Run: headless pygame with SDL's dummy video driver; simulated clock (each Clock.tick advances the game by its frame time, no real sleeping); random seed 0; keys injected as events and as key.get_pressed() state; no mouse input; restart key SPACE tapped at the start of phases 3 and 4.
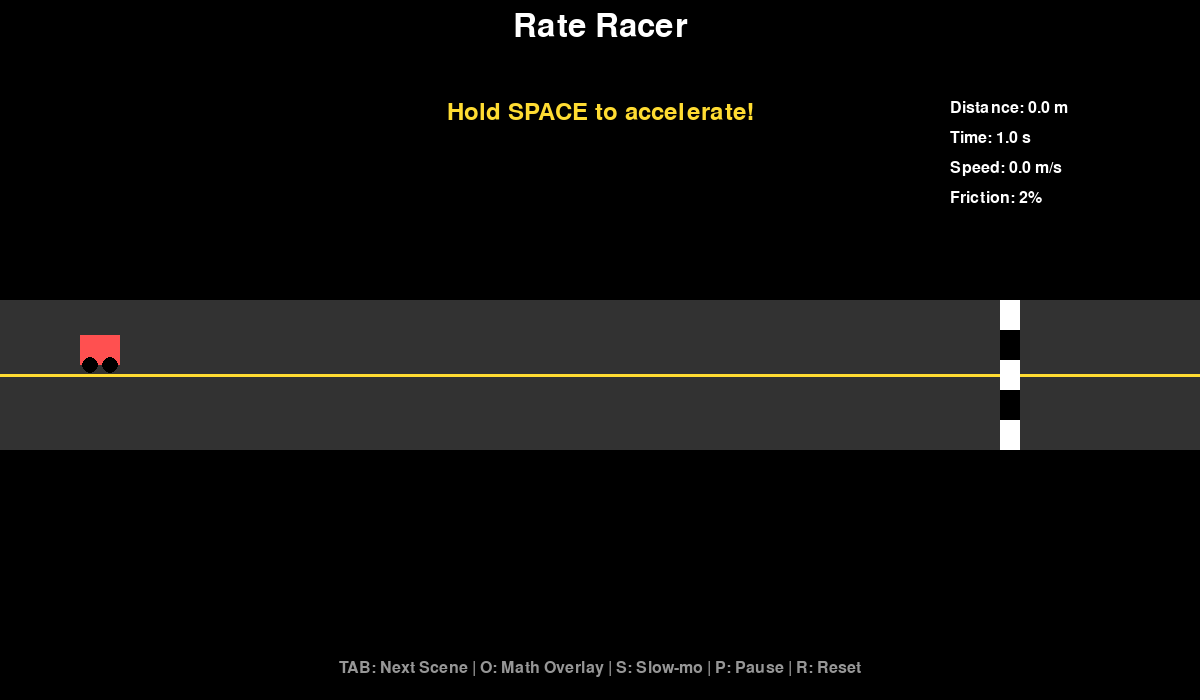
Frame 1 of 4 · flips 1–60 · no input
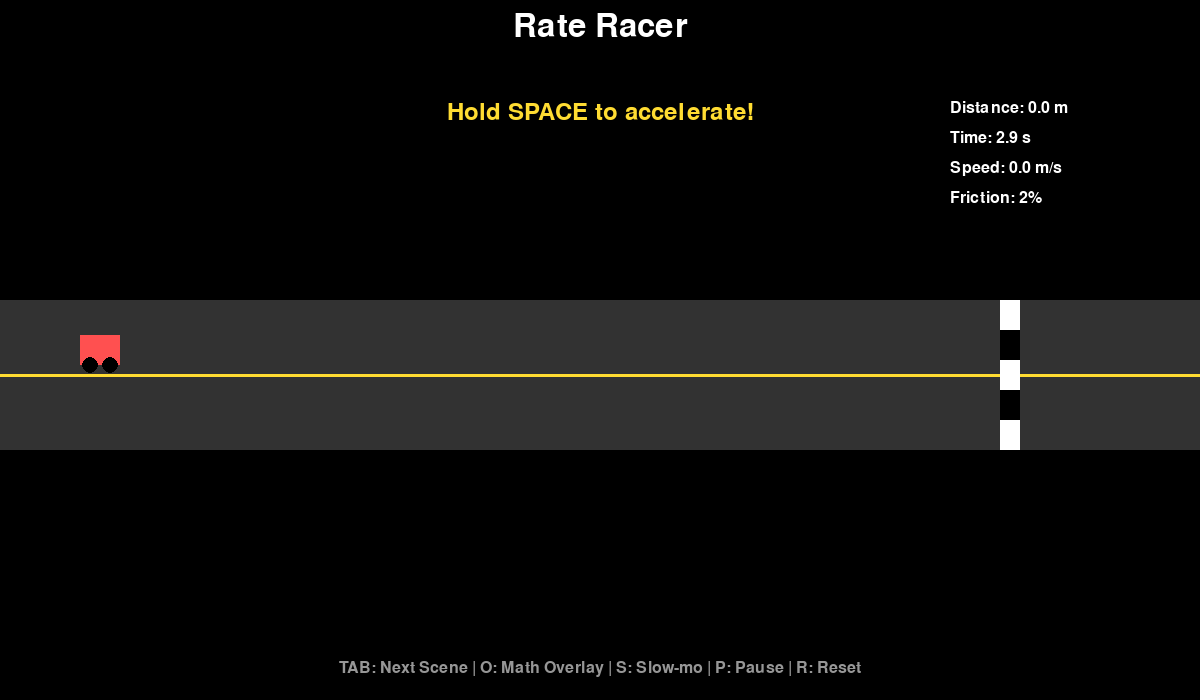
Frame 2 of 4 · flips 61–180 · tapped SPACE, RETURN · held RIGHT (→), D
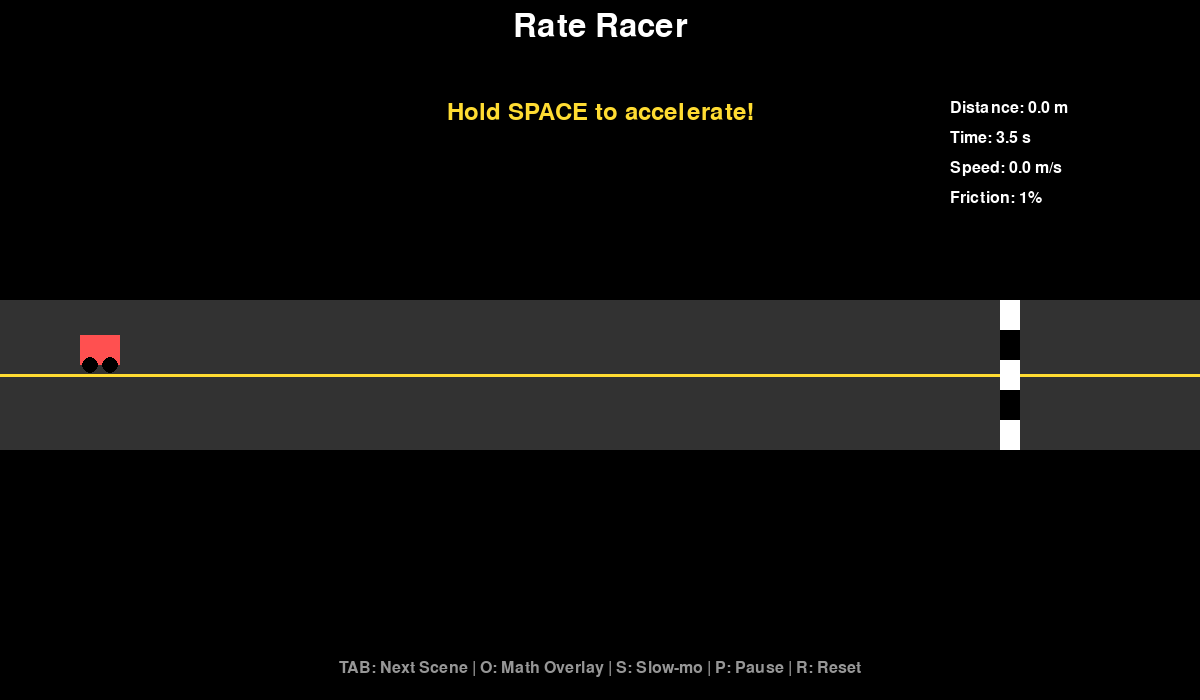
Frame 3 of 4 · flips 181–300 · tapped SPACE · held DOWN (↓), S
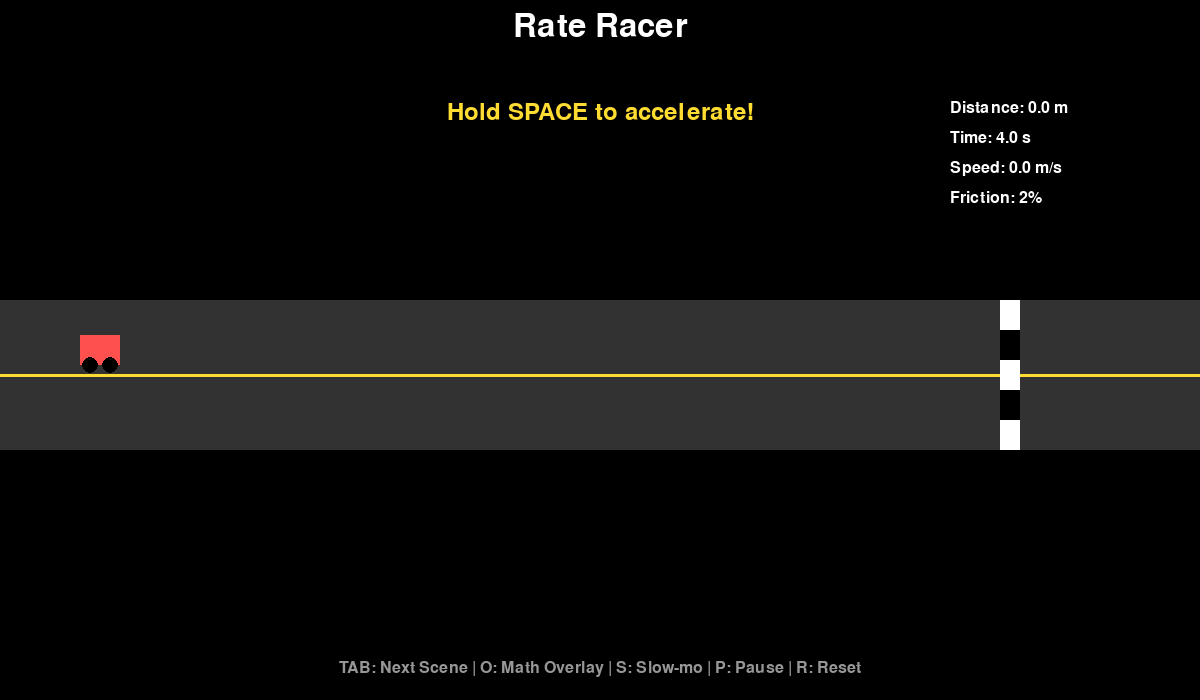
Frame 4 of 4 · flips 301–420 · tapped SPACE · held LEFT (←), A, UP (↑), W

The pygame program that drew these frames:

import pygame
import math
import random
from abc import ABC, abstractmethod

# Initialize Pygame
pygame.init()

# Constants
SCREEN_WIDTH = 1200
SCREEN_HEIGHT = 700
FPS = 60

# Colors (high contrast, accessible)
BLACK = (0, 0, 0)
WHITE = (255, 255, 255)
BLUE = (50, 150, 255)
GREEN = (50, 255, 150)
RED = (255, 80, 80)
YELLOW = (255, 220, 50)
PURPLE = (200, 100, 255)
GRAY = (150, 150, 150)
DARK_GRAY = (50, 50, 50)

# Fonts
FONT_LARGE = pygame.font.Font(None, 48)
FONT_MEDIUM = pygame.font.Font(None, 36)
FONT_SMALL = pygame.font.Font(None, 24)

class MathOverlay:
    """Manages the math overlay that shows formulas and values"""
    def __init__(self):
        self.visible = False
        self.formulas = []
        self.variables = {}
    
    def set_content(self, formulas, variables):
        self.formulas = formulas
        self.variables = variables
    
    def toggle(self):
        self.visible = not self.visible
    
    def draw(self, screen):
        if not self.visible:
            return
        
        # Draw overlay panel
        panel_rect = pygame.Rect(10, 100, 380, 250)
        pygame.draw.rect(screen, DARK_GRAY, panel_rect)
        pygame.draw.rect(screen, YELLOW, panel_rect, 3)
        
        # Title
        title = FONT_MEDIUM.render("Math Overlay", True, YELLOW)
        screen.blit(title, (20, 110))
        
        # Formulas
        y = 150
        for formula in self.formulas:
            text = FONT_SMALL.render(formula, True, WHITE)
            screen.blit(text, (20, y))
            y += 30
        
        # Variables
        y += 10
        for var, value in self.variables.items():
            text = FONT_SMALL.render(f"{var} = {value:.2f}", True, GREEN)
            screen.blit(text, (20, y))
            y += 28


class Scene(ABC):
    """Base class for all scenes"""
    def __init__(self, name):
        self.name = name
        self.overlay = MathOverlay()
        self.paused = False
        self.slow_mo = False
        self.time_scale = 1.0
        
    @abstractmethod
    def reset(self):
        pass
    
    @abstractmethod
    def update(self, dt):
        pass
    
    @abstractmethod
    def draw(self, screen):
        pass
    
    @abstractmethod
    def handle_input(self, event):
        pass
    
    def draw_ui(self, screen):
        """Draw common UI elements"""
        # Scene title
        title = FONT_LARGE.render(self.name, True, WHITE)
        screen.blit(title, (SCREEN_WIDTH // 2 - title.get_width() // 2, 10))
        
        # Instructions
        instructions = [
            "TAB: Next Scene | O: Math Overlay | S: Slow-mo | P: Pause | R: Reset"
        ]
        y = SCREEN_HEIGHT - 40
        for inst in instructions:
            text = FONT_SMALL.render(inst, True, GRAY)
            screen.blit(text, (SCREEN_WIDTH // 2 - text.get_width() // 2, y))
            y += 25
        
        # Math overlay
        self.overlay.draw(screen)


class RateRacerScene(Scene):
    """Scene A: Speed = distance / time"""
    def __init__(self):
        super().__init__("Rate Racer")
        self.car_x = 100
        self.car_y = 350
        self.velocity = 0
        self.friction = 0.02
        self.distance_traveled = 0
        self.time_elapsed = 0
        self.finish_line = 1000
        self.accelerating = False
        self.won = False
        
    def reset(self):
        self.car_x = 100
        self.velocity = 0
        self.distance_traveled = 0
        self.time_elapsed = 0
        self.won = False
        
    def update(self, dt):
        if self.paused:
            return
        
        actual_dt = dt * (0.3 if self.slow_mo else 1.0)
        self.time_elapsed += actual_dt
        
        # Acceleration
        if self.accelerating:
            self.velocity += 300 * actual_dt
        
        # Apply friction
        self.velocity *= (1 - self.friction)
        
        # Update position
        old_x = self.car_x
        self.car_x += self.velocity * actual_dt
        self.distance_traveled += abs(self.car_x - old_x)
        
        # Check win condition
        if abs(self.car_x - self.finish_line) < 20 and not self.won:
            self.won = True
        
        # Calculate current speed
        current_speed = self.velocity / 60  # Convert to m/s equivalent
        
        # Update overlay
        self.overlay.set_content(
            [
                "speed = distance / time",
                "x = x + v * dt",
                "v_next = v * (1 - friction)"
            ],
            {
                "distance": self.distance_traveled / 60,
                "time": self.time_elapsed,
                "speed": current_speed,
                "friction": self.friction * 100
            }
        )
    
    def draw(self, screen):
        screen.fill(BLACK)
        
        # Draw road
        pygame.draw.rect(screen, DARK_GRAY, (0, 300, SCREEN_WIDTH, 150))
        pygame.draw.line(screen, YELLOW, (0, 375), (SCREEN_WIDTH, 375), 3)
        
        # Draw finish line
        for i in range(0, 150, 30):
            color = WHITE if (i // 30) % 2 == 0 else BLACK
            pygame.draw.rect(screen, color, (self.finish_line, 300 + i, 20, 30))
        
        # Draw car
        pygame.draw.rect(screen, RED, (self.car_x - 20, self.car_y - 15, 40, 30))
        pygame.draw.circle(screen, BLACK, (int(self.car_x - 10), int(self.car_y + 15)), 8)
        pygame.draw.circle(screen, BLACK, (int(self.car_x + 10), int(self.car_y + 15)), 8)
        
        # Draw HUD
        hud_text = [
            f"Distance: {self.distance_traveled / 60:.1f} m",
            f"Time: {self.time_elapsed:.1f} s",
            f"Speed: {self.velocity / 60:.1f} m/s",
            f"Friction: {self.friction * 100:.0f}%"
        ]
        y = 100
        for text in hud_text:
            rendered = FONT_SMALL.render(text, True, WHITE)
            screen.blit(rendered, (SCREEN_WIDTH - 250, y))
            y += 30
        
        # Instructions
        if not self.won:
            inst = FONT_MEDIUM.render("Hold SPACE to accelerate!", True, YELLOW)
            screen.blit(inst, (SCREEN_WIDTH // 2 - inst.get_width() // 2, 100))
        else:
            win_text = FONT_LARGE.render("SUCCESS!", True, GREEN)
            screen.blit(win_text, (SCREEN_WIDTH // 2 - win_text.get_width() // 2, 100))
        
        self.draw_ui(screen)
    
    def handle_input(self, event):
        if event.type == pygame.KEYDOWN:
            if event.key == pygame.K_SPACE:
                self.accelerating = True
            elif event.key == pygame.K_UP:
                self.friction = min(0.1, self.friction + 0.01)
            elif event.key == pygame.K_DOWN:
                self.friction = max(0, self.friction - 0.01)
        elif event.type == pygame.KEYUP:
            if event.key == pygame.K_SPACE:
                self.accelerating = False


class AngleBouncerScene(Scene):
    """Scene B: Angle of reflection"""
    def __init__(self):
        super().__init__("Angle Bouncer")
        self.reset()
        
    def reset(self):
        self.puck_x = 200
        self.puck_y = 350
        self.puck_vx = 200
        self.puck_vy = 150
        self.puck_radius = 15
        self.goal_x = 1000
        self.goal_y = 200
        self.goal_radius = 30
        self.bounces = 0
        self.won = False
        self.moving = False
        
    def update(self, dt):
        if self.paused or not self.moving:
            return
        
        actual_dt = dt * (0.3 if self.slow_mo else 1.0)
        
        # Update position
        self.puck_x += self.puck_vx * actual_dt
        self.puck_y += self.puck_vy * actual_dt
        
        # Bounce off walls
        if self.puck_x - self.puck_radius < 0:
            self.puck_x = self.puck_radius
            self.puck_vx = abs(self.puck_vx)
            self.bounces += 1
        elif self.puck_x + self.puck_radius > SCREEN_WIDTH:
            self.puck_x = SCREEN_WIDTH - self.puck_radius
            self.puck_vx = -abs(self.puck_vx)
            self.bounces += 1
            
        if self.puck_y - self.puck_radius < 80:
            self.puck_y = 80 + self.puck_radius
            self.puck_vy = abs(self.puck_vy)
            self.bounces += 1
        elif self.puck_y + self.puck_radius > SCREEN_HEIGHT - 80:
            self.puck_y = SCREEN_HEIGHT - 80 - self.puck_radius
            self.puck_vy = -abs(self.puck_vy)
            self.bounces += 1
        
        # Check goal
        dist_to_goal = math.sqrt((self.puck_x - self.goal_x)**2 + (self.puck_y - self.goal_y)**2)
        if dist_to_goal < self.puck_radius + self.goal_radius:
            self.won = True
            self.moving = False
        
        # Calculate angle
        angle = math.degrees(math.atan2(self.puck_vy, self.puck_vx))
        
        # Update overlay
        self.overlay.set_content(
            [
                "angle_out = angle_in",
                "When hitting wall:",
                "vx or vy flips sign"
            ],
            {
                "angle": angle,
                "vx": self.puck_vx,
                "vy": self.puck_vy,
                "bounces": self.bounces
            }
        )
    
    def draw(self, screen):
        screen.fill(BLACK)
        
        # Draw boundaries
        pygame.draw.rect(screen, WHITE, (0, 80, SCREEN_WIDTH, SCREEN_HEIGHT - 160), 3)
        
        # Draw goal
        pygame.draw.circle(screen, GREEN, (self.goal_x, self.goal_y), self.goal_radius, 3)
        pygame.draw.circle(screen, GREEN, (self.goal_x, self.goal_y), 5)
        
        # Draw puck
        pygame.draw.circle(screen, BLUE, (int(self.puck_x), int(self.puck_y)), self.puck_radius)
        
        # Draw velocity vector
        if not self.moving:
            end_x = self.puck_x + self.puck_vx * 0.3
            end_y = self.puck_y + self.puck_vy * 0.3
            pygame.draw.line(screen, YELLOW, (self.puck_x, self.puck_y), (end_x, end_y), 3)
            pygame.draw.circle(screen, YELLOW, (int(end_x), int(end_y)), 5)
        
        # HUD
        hud_text = [
            f"Bounces: {self.bounces}",
            f"Angle: {math.degrees(math.atan2(self.puck_vy, self.puck_vx)):.1f}°"
        ]
        y = 100
        for text in hud_text:
            rendered = FONT_SMALL.render(text, True, WHITE)
            screen.blit(rendered, (SCREEN_WIDTH - 250, y))
            y += 30
        
        # Instructions
        if not self.moving and not self.won:
            inst = FONT_MEDIUM.render("Arrow keys to aim, SPACE to launch!", True, YELLOW)
            screen.blit(inst, (SCREEN_WIDTH // 2 - inst.get_width() // 2, 500))
        elif self.won:
            win_text = FONT_LARGE.render(f"SUCCESS in {self.bounces} bounces!", True, GREEN)
            screen.blit(win_text, (SCREEN_WIDTH // 2 - win_text.get_width() // 2, 300))
        
        self.draw_ui(screen)
    
    def handle_input(self, event):
        if event.type == pygame.KEYDOWN:
            if event.key == pygame.K_SPACE and not self.moving:
                self.moving = True
            elif event.key == pygame.K_LEFT and not self.moving:
                self.puck_vx -= 20
            elif event.key == pygame.K_RIGHT and not self.moving:
                self.puck_vx += 20
            elif event.key == pygame.K_UP and not self.moving:
                self.puck_vy -= 20
            elif event.key == pygame.K_DOWN and not self.moving:
                self.puck_vy += 20


class LootLabScene(Scene):
    """Scene C: Probability and expected value"""
    def __init__(self):
        super().__init__("Loot Lab")
        self.reset()
        
    def reset(self):
        self.common_prob = 0.70
        self.rare_prob = 0.25
        self.epic_prob = 0.05
        self.common_points = 10
        self.rare_points = 50
        self.epic_points = 200
        self.results = {"Common": 0, "Rare": 0, "Epic": 0}
        self.total_trials = 0
        self.total_points = 0
        self.last_drop = None
        self.drop_timer = 0
        
    def update(self, dt):
        if self.paused:
            return
        
        if self.drop_timer > 0:
            self.drop_timer -= dt
        
        # Calculate expected value
        expected_value = (self.common_prob * self.common_points + 
                         self.rare_prob * self.rare_points + 
                         self.epic_prob * self.epic_points)
        
        avg_points = self.total_points / max(1, self.total_trials)
        
        # Update overlay
        self.overlay.set_content(
            [
                "Expected Value =",
                "Σ (probability × points)",
                f"EV = {expected_value:.1f}"
            ],
            {
                "trials": self.total_trials,
                "avg_points": avg_points,
                "total_points": self.total_points
            }
        )
    
    def draw(self, screen):
        screen.fill(BLACK)
        
        # Draw chest
        chest_x = 300
        chest_y = 300
        pygame.draw.rect(screen, (139, 69, 19), (chest_x, chest_y, 100, 80))
        pygame.draw.rect(screen, YELLOW, (chest_x + 35, chest_y + 20, 30, 30))
        
        # Draw drop table
        table_x = 500
        table_y = 150
        pygame.draw.rect(screen, DARK_GRAY, (table_x, table_y, 300, 200))
        pygame.draw.rect(screen, WHITE, (table_x, table_y, 300, 200), 2)
        
        title = FONT_MEDIUM.render("Drop Table", True, WHITE)
        screen.blit(title, (table_x + 80, table_y + 10))
        
        drops = [
            (f"Common: {self.common_prob*100:.0f}% - {self.common_points} pts", GREEN),
            (f"Rare: {self.rare_prob*100:.0f}% - {self.rare_points} pts", BLUE),
            (f"Epic: {self.epic_prob*100:.0f}% - {self.epic_points} pts", PURPLE)
        ]
        y = table_y + 60
        for text, color in drops:
            rendered = FONT_SMALL.render(text, True, color)
            screen.blit(rendered, (table_x + 20, y))
            y += 40
        
        # Draw results
        results_x = 850
        results_y = 150
        pygame.draw.rect(screen, DARK_GRAY, (results_x, results_y, 300, 250))
        pygame.draw.rect(screen, WHITE, (results_x, results_y, 300, 250), 2)
        
        title = FONT_MEDIUM.render("Results", True, WHITE)
        screen.blit(title, (results_x + 90, results_y + 10))
        
        y = results_y + 60
        for rarity, count in self.results.items():
            text = f"{rarity}: {count}"
            rendered = FONT_SMALL.render(text, True, WHITE)
            screen.blit(rendered, (results_x + 20, y))
            y += 35
        
        # Total stats
        y += 10
        stats = [
            f"Total Trials: {self.total_trials}",
            f"Total Points: {self.total_points}",
            f"Average: {self.total_points / max(1, self.total_trials):.1f}"
        ]
        for text in stats:
            rendered = FONT_SMALL.render(text, True, YELLOW)
            screen.blit(rendered, (results_x + 20, y))
            y += 30
        
        # Show last drop
        if self.drop_timer > 0 and self.last_drop:
            drop_text = FONT_LARGE.render(self.last_drop, True, GREEN if "Common" in self.last_drop else BLUE if "Rare" in self.last_drop else PURPLE)
            screen.blit(drop_text, (chest_x - 50, chest_y - 80))
        
        # Instructions
        inst = FONT_MEDIUM.render("Press SPACE to open chest!", True, YELLOW)
        screen.blit(inst, (SCREEN_WIDTH // 2 - inst.get_width() // 2, 500))
        
        self.draw_ui(screen)
    
    def handle_input(self, event):
        if event.type == pygame.KEYDOWN:
            if event.key == pygame.K_SPACE:
                # Roll for drop
                roll = random.random()
                if roll < self.common_prob:
                    self.results["Common"] += 1
                    self.total_points += self.common_points
                    self.last_drop = f"Common! +{self.common_points}"
                elif roll < self.common_prob + self.rare_prob:
                    self.results["Rare"] += 1
                    self.total_points += self.rare_points
                    self.last_drop = f"Rare! +{self.rare_points}"
                else:
                    self.results["Epic"] += 1
                    self.total_points += self.epic_points
                    self.last_drop = f"EPIC! +{self.epic_points}"
                
                self.total_trials += 1
                self.drop_timer = 1.5


class SlingshotScene(Scene):
    """Scene D: Projectile motion"""
    def __init__(self):
        super().__init__("Slingshot Challenge")
        self.reset()
        
    def reset(self):
        self.projectile_x = 150
        self.projectile_y = 500
        self.start_x = 150
        self.start_y = 500
        self.vx = 0
        self.vy = 0
        self.angle = 45
        self.power = 300
        self.gravity = 500
        self.target_x = 900
        self.target_y = 450
        self.target_radius = 40
        self.launched = False
        self.won = False
        self.trajectory = []
        
    def update(self, dt):
        if self.paused:
            return
        
        if self.launched:
            actual_dt = dt * (0.3 if self.slow_mo else 1.0)
            
            # Apply gravity
            self.vy += self.gravity * actual_dt
            
            # Update position
            self.projectile_x += self.vx * actual_dt
            self.projectile_y += self.vy * actual_dt
            
            # Record trajectory
            self.trajectory.append((int(self.projectile_x), int(self.projectile_y)))
            if len(self.trajectory) > 100:
                self.trajectory.pop(0)
            
            # Check collision with target
            dist = math.sqrt((self.projectile_x - self.target_x)**2 + 
                           (self.projectile_y - self.target_y)**2)
            if dist < self.target_radius:
                self.won = True
                self.launched = False
            
            # Reset if off screen
            if self.projectile_y > SCREEN_HEIGHT or self.projectile_x > SCREEN_WIDTH:
                self.launched = False
                self.projectile_x = self.start_x
                self.projectile_y = self.start_y
                self.trajectory = []
        
        # Update overlay
        rad_angle = math.radians(self.angle)
        self.overlay.set_content(
            [
                "vx = v₀ × cos(θ)",
                "vy = v₀ × sin(θ)",
                "y = y₀ + vy×t + ½g×t²"
            ],
            {
                "angle": self.angle,
                "power": self.power,
                "vx": self.power * math.cos(rad_angle),
                "vy": -self.power * math.sin(rad_angle),
                "gravity": self.gravity
            }
        )
    
    def draw(self, screen):
        screen.fill(BLACK)
        
        # Draw ground
        pygame.draw.line(screen, GREEN, (0, SCREEN_HEIGHT - 50), 
                        (SCREEN_WIDTH, SCREEN_HEIGHT - 50), 5)
        
        # Draw target
        pygame.draw.circle(screen, RED, (self.target_x, self.target_y), self.target_radius, 5)
        pygame.draw.circle(screen, RED, (self.target_x, self.target_y), 5)
        
        # Draw trajectory trail
        if len(self.trajectory) > 1:
            pygame.draw.lines(screen, YELLOW, False, self.trajectory, 2)
        
        # Draw projectile
        pygame.draw.circle(screen, BLUE, (int(self.projectile_x), int(self.projectile_y)), 10)
        
        # Draw aim line if not launched
        if not self.launched:
            rad_angle = math.radians(self.angle)
            end_x = self.start_x + math.cos(rad_angle) * self.power * 0.5
            end_y = self.start_y - math.sin(rad_angle) * self.power * 0.5
            pygame.draw.line(screen, WHITE, (self.start_x, self.start_y), 
                           (end_x, end_y), 3)
            pygame.draw.circle(screen, WHITE, (int(end_x), int(end_y)), 5)
        
        # HUD
        hud_text = [
            f"Angle: {self.angle:.0f}°",
            f"Power: {self.power:.0f}",
            f"Gravity: {self.gravity:.0f}"
        ]
        y = 100
        for text in hud_text:
            rendered = FONT_SMALL.render(text, True, WHITE)
            screen.blit(rendered, (SCREEN_WIDTH - 250, y))
            y += 30
        
        # Instructions
        if not self.launched and not self.won:
            inst = FONT_MEDIUM.render("LEFT/RIGHT: angle | UP/DOWN: power | SPACE: launch", True, YELLOW)
            screen.blit(inst, (SCREEN_WIDTH // 2 - inst.get_width() // 2, 100))
        elif self.won:
            win_text = FONT_LARGE.render("BULLSEYE!", True, GREEN)
            screen.blit(win_text, (SCREEN_WIDTH // 2 - win_text.get_width() // 2, 200))
        
        self.draw_ui(screen)
    
    def handle_input(self, event):
        if event.type == pygame.KEYDOWN:
            if event.key == pygame.K_SPACE and not self.launched:
                rad_angle = math.radians(self.angle)
                self.vx = self.power * math.cos(rad_angle)
                self.vy = -self.power * math.sin(rad_angle)
                self.launched = True
                self.trajectory = []
            elif event.key == pygame.K_LEFT and not self.launched:
                self.angle = min(90, self.angle + 5)
            elif event.key == pygame.K_RIGHT and not self.launched:
                self.angle = max(0, self.angle - 5)
            elif event.key == pygame.K_UP and not self.launched:
                self.power = min(500, self.power + 20)
            elif event.key == pygame.K_DOWN and not self.launched:
                self.power = max(50, self.power - 20)


class SceneManager:
    """Manages all scenes and transitions"""
    def __init__(self):
        self.scenes = [
            RateRacerScene(),
            AngleBouncerScene(),
            LootLabScene(),
            SlingshotScene()
        ]
        self.current_scene = 0
    
    def get_current_scene(self):
        return self.scenes[self.current_scene]
    
    def next_scene(self):
        self.current_scene = (self.current_scene + 1) % len(self.scenes)
        self.scenes[self.current_scene].reset()
    
    def reset_current_scene(self):
        self.scenes[self.current_scene].reset()


def main():
    screen = pygame.display.set_mode((SCREEN_WIDTH, SCREEN_HEIGHT))
    pygame.display.set_caption("Math in Motion - Interactive Demo")
    clock = pygame.time.Clock()
    
    scene_manager = SceneManager()
    running = True
    
    while running:
        dt = clock.tick(FPS) / 1000.0
        current_scene = scene_manager.get_current_scene()
        
        # Handle events
        for event in pygame.event.get():
            if event.type == pygame.QUIT:
                running = False
            elif event.type == pygame.KEYDOWN:
                if event.key == pygame.K_TAB:
                    scene_manager.next_scene()
                elif event.key == pygame.K_o:
                    current_scene.overlay.toggle()
                elif event.key == pygame.K_s:
                    current_scene.slow_mo = not current_scene.slow_mo
                elif event.key == pygame.K_p:
                    current_scene.paused = not current_scene.paused
                elif event.key == pygame.K_r:
                    scene_manager.reset_current_scene()
                else:
                    current_scene.handle_input(event)
            else:
                current_scene.handle_input(event)
        
        # Update and draw
        current_scene.update(dt)
        current_scene.draw(screen)
        
        pygame.display.flip()
    
    pygame.quit()


if __name__ == "__main__":
    main()
